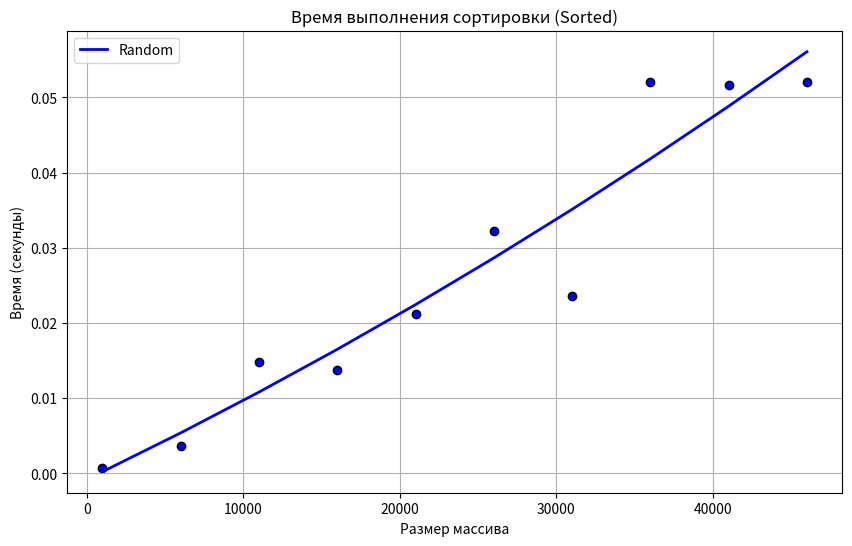

This chart was generated by the following Python code:
import matplotlib.pyplot as plt
import numpy as np

# Новые точки данных для размера и времени
sizes = np.array([1000, 6000, 11000, 16000, 21000, 26000, 31000, 36000, 41000, 46000])
times_sorted = np.array([0.000730, 0.003657, 0.014846, 0.013773, 0.021192, 0.032219, 0.023579, 0.052081, 0.051703, 0.051987])

# Создание фигуры и оси для графика
plt.figure(figsize=(10, 6))

# Подгонка и построение полиномиальной кривой для одного набора данных (Sorted)
coeffs = np.polyfit(sizes, times_sorted, 2)  # Подгонка квадратичного полинома (степень 2)
poly = np.poly1d(coeffs)
plt.plot(sizes, poly(sizes), color='blue', label='Random', linewidth=2)

# Построение точек данных
plt.scatter(sizes, times_sorted, color='blue', edgecolors='black')

# Добавление подписей и заголовка
plt.xlabel("Размер массива")
plt.ylabel("Время (секунды)")
plt.title("Время выполнения сортировки (Sorted)")
plt.legend()
plt.grid(True)

# Отображение графика
plt.show()
